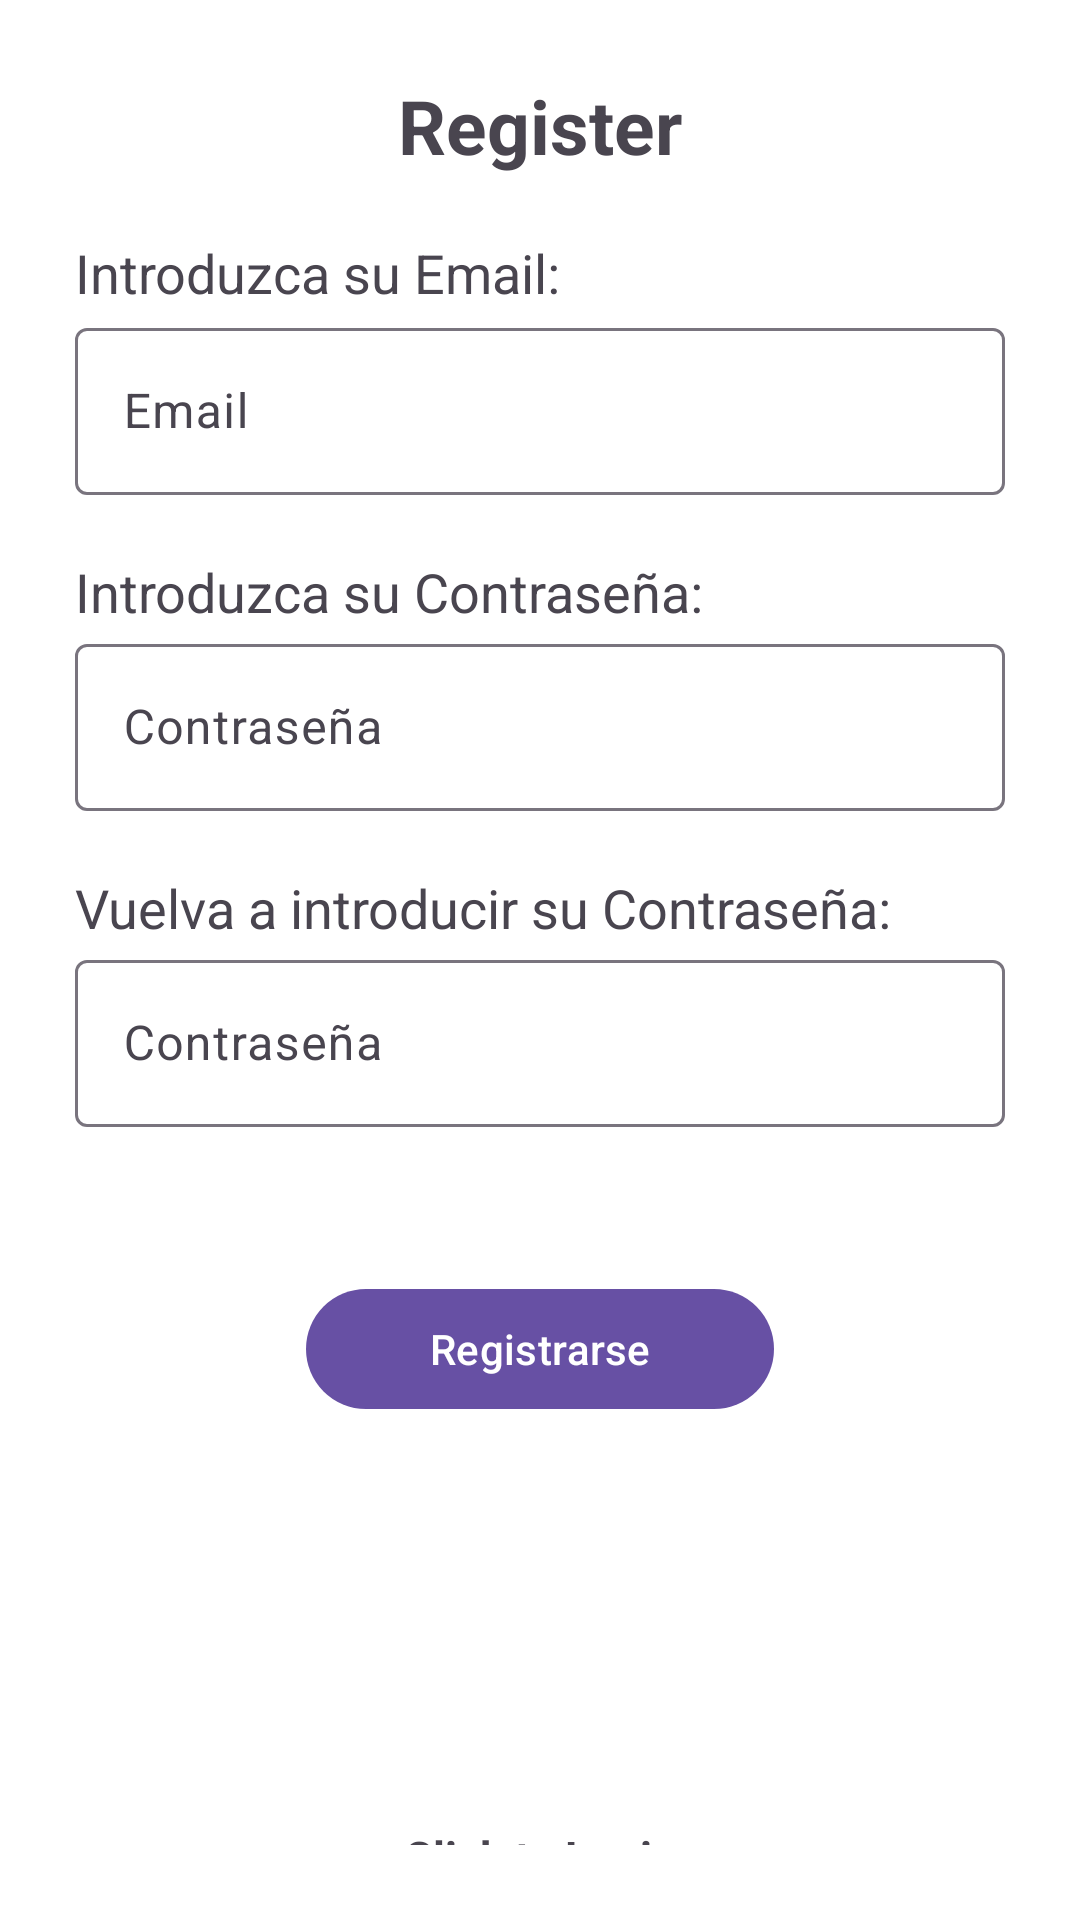

Here is an Android app screen rendered from its layout file. Give the layout XML and the strings, colors and styles it references.
<!-- AndroidManifest.xml: activity theme Theme.Material3.Light.NoActionBar -->
<!-- res/layout/activity_register.xml -->
<?xml version="1.0" encoding="utf-8"?>
<LinearLayout xmlns:android="http://schemas.android.com/apk/res/android"
    xmlns:app="http://schemas.android.com/apk/res-auto"
    xmlns:tools="http://schemas.android.com/tools"
    android:layout_width="match_parent"
    android:layout_height="match_parent"
    android:orientation="vertical"
    android:gravity="center"
    android:padding="25sp"
    android:background="@color/blanco"
    tools:context=".RegisterActivity">

    <TextView
        android:layout_width="match_parent"
        android:layout_height="wrap_content"
        android:layout_marginBottom="20sp"
        android:gravity="center"
        android:text="@string/register"
        android:textSize="25sp"
        android:textStyle="bold" />
    <TextView
        android:layout_width="match_parent"
        android:layout_height="wrap_content"
        android:layout_marginBottom="1sp"
        android:gravity="left"
        android:text="@string/introduzca_su_email"
        android:textSize="18sp"
        android:textStyle="normal" />

    <com.google.android.material.textfield.TextInputLayout
        android:layout_width="match_parent"
        android:layout_height="wrap_content">
        <com.google.android.material.textfield.TextInputEditText
            android:id="@+id/email"
            android:hint="@string/email"
            android:layout_width="match_parent"
            android:layout_height="wrap_content">
        </com.google.android.material.textfield.TextInputEditText>
    </com.google.android.material.textfield.TextInputLayout>

    <TextView
        android:layout_width="match_parent"
        android:layout_height="wrap_content"
        android:layout_marginTop="20sp"
        android:gravity="left"
        android:text="@string/introduzca_su_contrase_a"
        android:textSize="18sp"
        android:textStyle="normal" />

    <com.google.android.material.textfield.TextInputLayout
        android:layout_width="match_parent"
        android:layout_height="wrap_content">
        <com.google.android.material.textfield.TextInputEditText
            android:id="@+id/password"
            android:hint="@string/password"
            android:inputType="textPassword"
            android:layout_width="match_parent"
            android:layout_height="wrap_content">
        </com.google.android.material.textfield.TextInputEditText>
    </com.google.android.material.textfield.TextInputLayout>

    <TextView
        android:layout_width="match_parent"
        android:layout_height="wrap_content"
        android:layout_marginTop="20sp"
        android:gravity="left"
        android:text="@string/vuelva_a_introducir_su_contrase_a"
        android:textSize="18sp"
        android:textStyle="normal" />

    <com.google.android.material.textfield.TextInputLayout
        android:layout_width="match_parent"
        android:layout_height="wrap_content">
        <com.google.android.material.textfield.TextInputEditText
            android:id="@+id/password2"
            android:hint="@string/password"
            android:inputType="textPassword"
            android:layout_width="match_parent"
            android:layout_height="wrap_content">
        </com.google.android.material.textfield.TextInputEditText>
    </com.google.android.material.textfield.TextInputLayout>

    <ProgressBar
        android:id="@+id/progress_bar"
        android:visibility="gone"
        android:layout_width="wrap_content"
        android:layout_height="wrap_content"/>


    <Button
        android:id="@+id/btn_register"
        android:layout_width="156dp"
        android:layout_height="wrap_content"
        android:layout_marginTop="50dp"
        android:layout_marginBottom="100dp"

        android:text="@string/registrarse"
        android:theme="@style/FirebaseUI.PrivacyFooter" />


    <TextView
        android:gravity="center"
        android:textStyle="bold"
        android:textSize="15sp"
        android:layout_marginTop="35dp"
        android:id="@+id/loginNow"
        android:text="@string/click_to_login"
        android:layout_width="match_parent"
        android:layout_height="wrap_content"/>

</LinearLayout>
<!-- resources referenced by this layout -->
<resources>
  <color name="blanco">#FFFFFFFF</color>
  <string name="click_to_login">Click to Login</string>
  <string name="email">Email</string>
  <string name="introduzca_su_contrase_a">Introduzca su Contraseña:</string>
  <string name="introduzca_su_email">Introduzca su Email:</string>
  <string name="password">Contraseña</string>
  <string name="register">Register</string>
  <string name="registrarse">Registrarse</string>
  <string name="vuelva_a_introducir_su_contrase_a">Vuelva a introducir su Contraseña:</string>
</resources>
